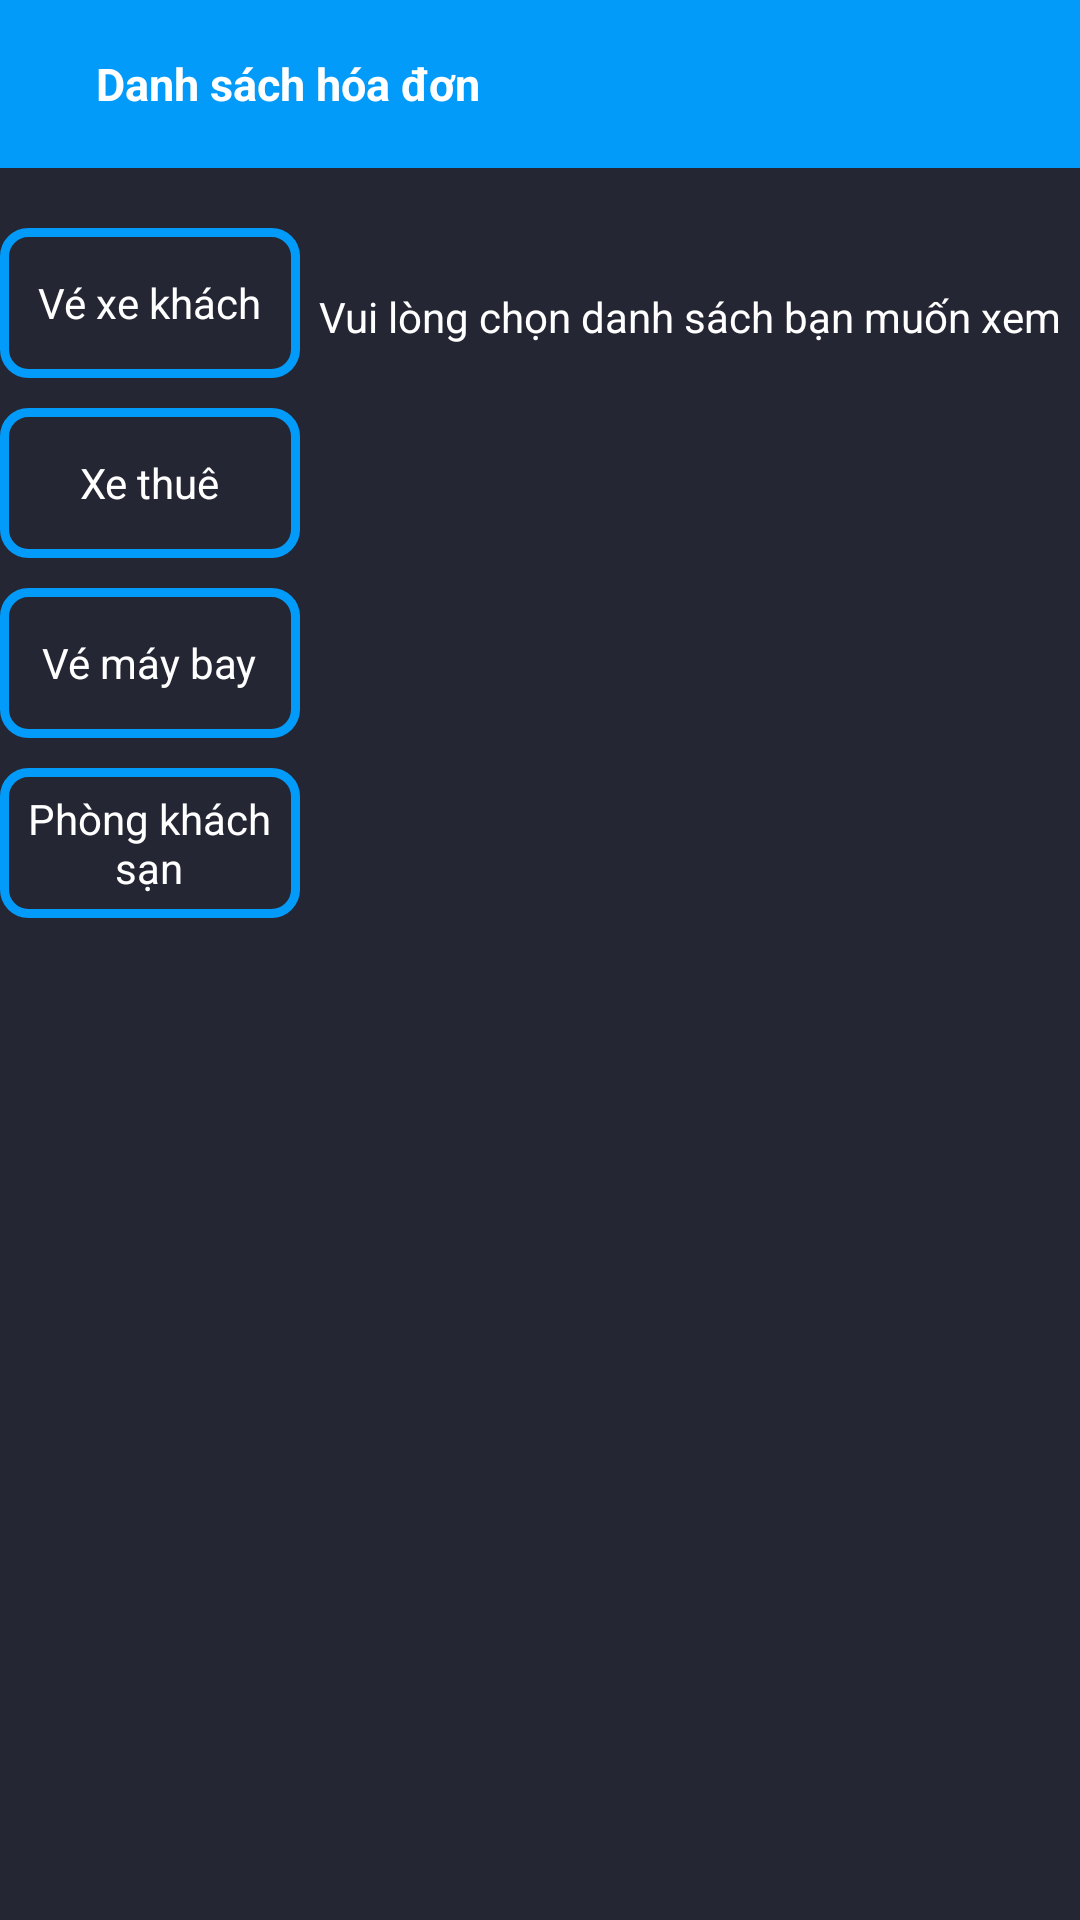

Android layout source for this screen:
<!-- AndroidManifest.xml: application theme Theme.NT118_Project -->
<!-- res/layout/fragment_bill.xml -->
<?xml version="1.0" encoding="utf-8"?>
<FrameLayout xmlns:android="http://schemas.android.com/apk/res/android"
    xmlns:tools="http://schemas.android.com/tools"
    android:layout_width="match_parent"
    android:layout_height="match_parent"
    android:background="@color/bot_nav"
    xmlns:app="http://schemas.android.com/apk/res-auto"
    tools:context=".Fragments.BillFragment">

    
    <androidx.constraintlayout.widget.ConstraintLayout
        android:layout_width="match_parent"
        android:layout_height="match_parent">
        <com.google.android.material.appbar.AppBarLayout
            android:layout_width="match_parent"
            android:layout_height="wrap_content"
            android:id="@+id/app_bar_layout_home"
            app:layout_constraintStart_toStartOf="parent"
            app:layout_constraintEnd_toEndOf="parent"
            app:layout_constraintTop_toTopOf="parent">
            <androidx.appcompat.widget.Toolbar
                android:id="@+id/home_toolbar"
                app:layout_constraintTop_toTopOf="parent"
                app:layout_constraintStart_toStartOf="parent"
                android:layout_width="match_parent"
                android:layout_height="match_parent">

                <androidx.constraintlayout.widget.ConstraintLayout
                    android:layout_width="match_parent"
                    android:layout_height="match_parent"
                    android:background="@color/main_blue">

                    <TextView
                        android:id="@+id/tVListInvoice"
                        android:layout_width="wrap_content"
                        android:layout_height="wrap_content"
                        android:layout_marginStart="16dp"
                        android:text="Danh sách hóa đơn"
                        android:textColor="@color/white"
                        android:textSize="15dp"
                        android:textStyle="bold"
                        app:layout_constraintStart_toStartOf="parent"
                        app:layout_constraintTop_toTopOf="parent"
                        tools:ignore="TextSizeCheck" />
                </androidx.constraintlayout.widget.ConstraintLayout>
            </androidx.appcompat.widget.Toolbar>
        </com.google.android.material.appbar.AppBarLayout>

        <RadioGroup
            android:id="@+id/radio_group"
            android:layout_width="wrap_content"
            android:layout_height="wrap_content"
            android:layout_marginTop="10dp"
            android:orientation="vertical"
            app:layout_constraintStart_toStartOf="parent"
            app:layout_constraintTop_toBottomOf="@+id/app_bar_layout_home">

            <RadioButton
                android:id="@+id/radio_button1"
                android:layout_width="100dp"
                android:layout_height="50dp"
                android:layout_weight="1"
                android:button="@android:color/transparent"
                android:background="@drawable/selector_radiobutton"
                android:gravity="center"
                android:layout_marginTop="10dp"
                android:text="Vé xe khách"
                android:textColor="@color/white" />

            <RadioButton
                android:id="@+id/radio_button2"
                android:layout_width="match_parent"
                android:layout_height="50dp"
                android:layout_weight="1"
                android:button="@android:color/transparent"
                android:background="@drawable/selector_radiobutton"
                android:gravity="center"
                android:layout_marginTop="10dp"
                android:text="Xe thuê"
                android:textColor="@color/white" />

            <RadioButton
                android:id="@+id/radio_button3"
                android:layout_width="match_parent"
                android:layout_height="50dp"
                android:layout_weight="1"
                android:button="@android:color/transparent"
                android:background="@drawable/selector_radiobutton"
                android:layout_marginTop="10dp"
                android:gravity="center"
                android:text="Vé máy bay"
                android:textColor="@color/white" />

            <RadioButton
                android:id="@+id/radio_button4"
                android:layout_width="match_parent"
                android:layout_height="50dp"
                android:layout_weight="1"
                android:button="@android:color/transparent"
                android:background="@drawable/selector_radiobutton"
                android:gravity="center"
                android:layout_marginTop="10dp"
                android:text="Phòng khách sạn"
                android:textColor="@color/white" />
        </RadioGroup>
        <TextView
            android:id="@+id/NotiChoose"
            android:layout_width="wrap_content"
            android:layout_height="wrap_content"
            android:text="Vui lòng chọn danh sách bạn muốn xem"
            android:textColor="@color/white"
            app:layout_constraintStart_toEndOf="@+id/radio_group"
            app:layout_constraintEnd_toEndOf="parent"
            android:layout_marginTop="30dp"
            app:layout_constraintTop_toTopOf="@+id/radio_group"
            />

        <androidx.recyclerview.widget.RecyclerView
            android:id="@+id/RecyclerViewTicket"
            android:layout_width="305dp"
            android:layout_height="wrap_content"
            android:layout_marginLeft="5dp"
            app:layout_constraintHorizontal_bias="1.0"
            app:layout_constraintStart_toEndOf="@+id/radio_group"
            app:layout_constraintTop_toTopOf="@+id/radio_group" />
    </androidx.constraintlayout.widget.ConstraintLayout>

</FrameLayout>
<!-- resources referenced by this layout -->
<resources>
  <color name="bot_nav">#252634</color>
  <color name="main_blue">#029BF9</color>
  <color name="white">#FFFFFFFF</color>
  <!-- drawable selector_radiobutton (drawable) -->
  <?xml version="1.0" encoding="utf-8"?>
  <selector xmlns:android="http://schemas.android.com/apk/res/android">
  
      <item android:state_checked="true"
          android:drawable="@drawable/selected_radiobutton"/>
  
      <item android:state_checked="false"
          android:drawable="@drawable/unselected_radiobutton"/>
  
  </selector>
  <style name="Theme.NT118_Project" parent="Theme.MaterialComponents.DayNight.NoActionBar">
          
          <item name="colorPrimary">@color/main_blue</item>
          <item name="colorPrimaryVariant">@color/main_blue</item>
          <item name="colorOnPrimary">@color/main_blue</item>
          
          <item name="colorSecondary">@color/teal_200</item>
          <item name="colorSecondaryVariant">@color/teal_700</item>
          <item name="colorOnSecondary">@color/black</item>
          
          <item name="android:statusBarColor">?attr/colorPrimaryVariant</item>
          
      </style>
  <!-- drawable selected_radiobutton (drawable) -->
  <?xml version="1.0" encoding="utf-8"?>
  <layer-list xmlns:android="http://schemas.android.com/apk/res/android">
  <item>
      <shape android:shape="rectangle"
          android:useLevel = "false">
          <stroke android:color="@color/main_blue"
              android:width = "3dp"/>
          <corners android:radius="8dp"/>
          <size android:width="100dp" android:height="50dp"/>
      </shape>
  </item>
  <item
      android:top="4dp"
      android:bottom="4dp"
      android:right="4dp"
      android:left="4dp">
      <shape android:shape="rectangle"
          android:useLevel = "false">
          <corners android:radius="8dp"/>
          <solid android:color="@color/main_blue"/>
      </shape>
  </item>
  </layer-list>
  <!-- drawable unselected_radiobutton (drawable) -->
  <?xml version="1.0" encoding="utf-8"?>
  <selector xmlns:android="http://schemas.android.com/apk/res/android"
      android:shape="rectangle"
      android:useLevel = "false">
      <item>
          <shape android:shape="rectangle"
              android:useLevel = "false">
              <stroke android:color="@color/main_blue"
                  android:width = "3dp"/>
              <corners android:radius="8dp"/>
              <size android:width="100dp" android:height="50dp"/>
          </shape>
      </item>
  </selector>
  <color name="teal_200">#FF03DAC5</color>
  <color name="teal_700">#FF018786</color>
  <color name="black">#FF000000</color>
</resources>
